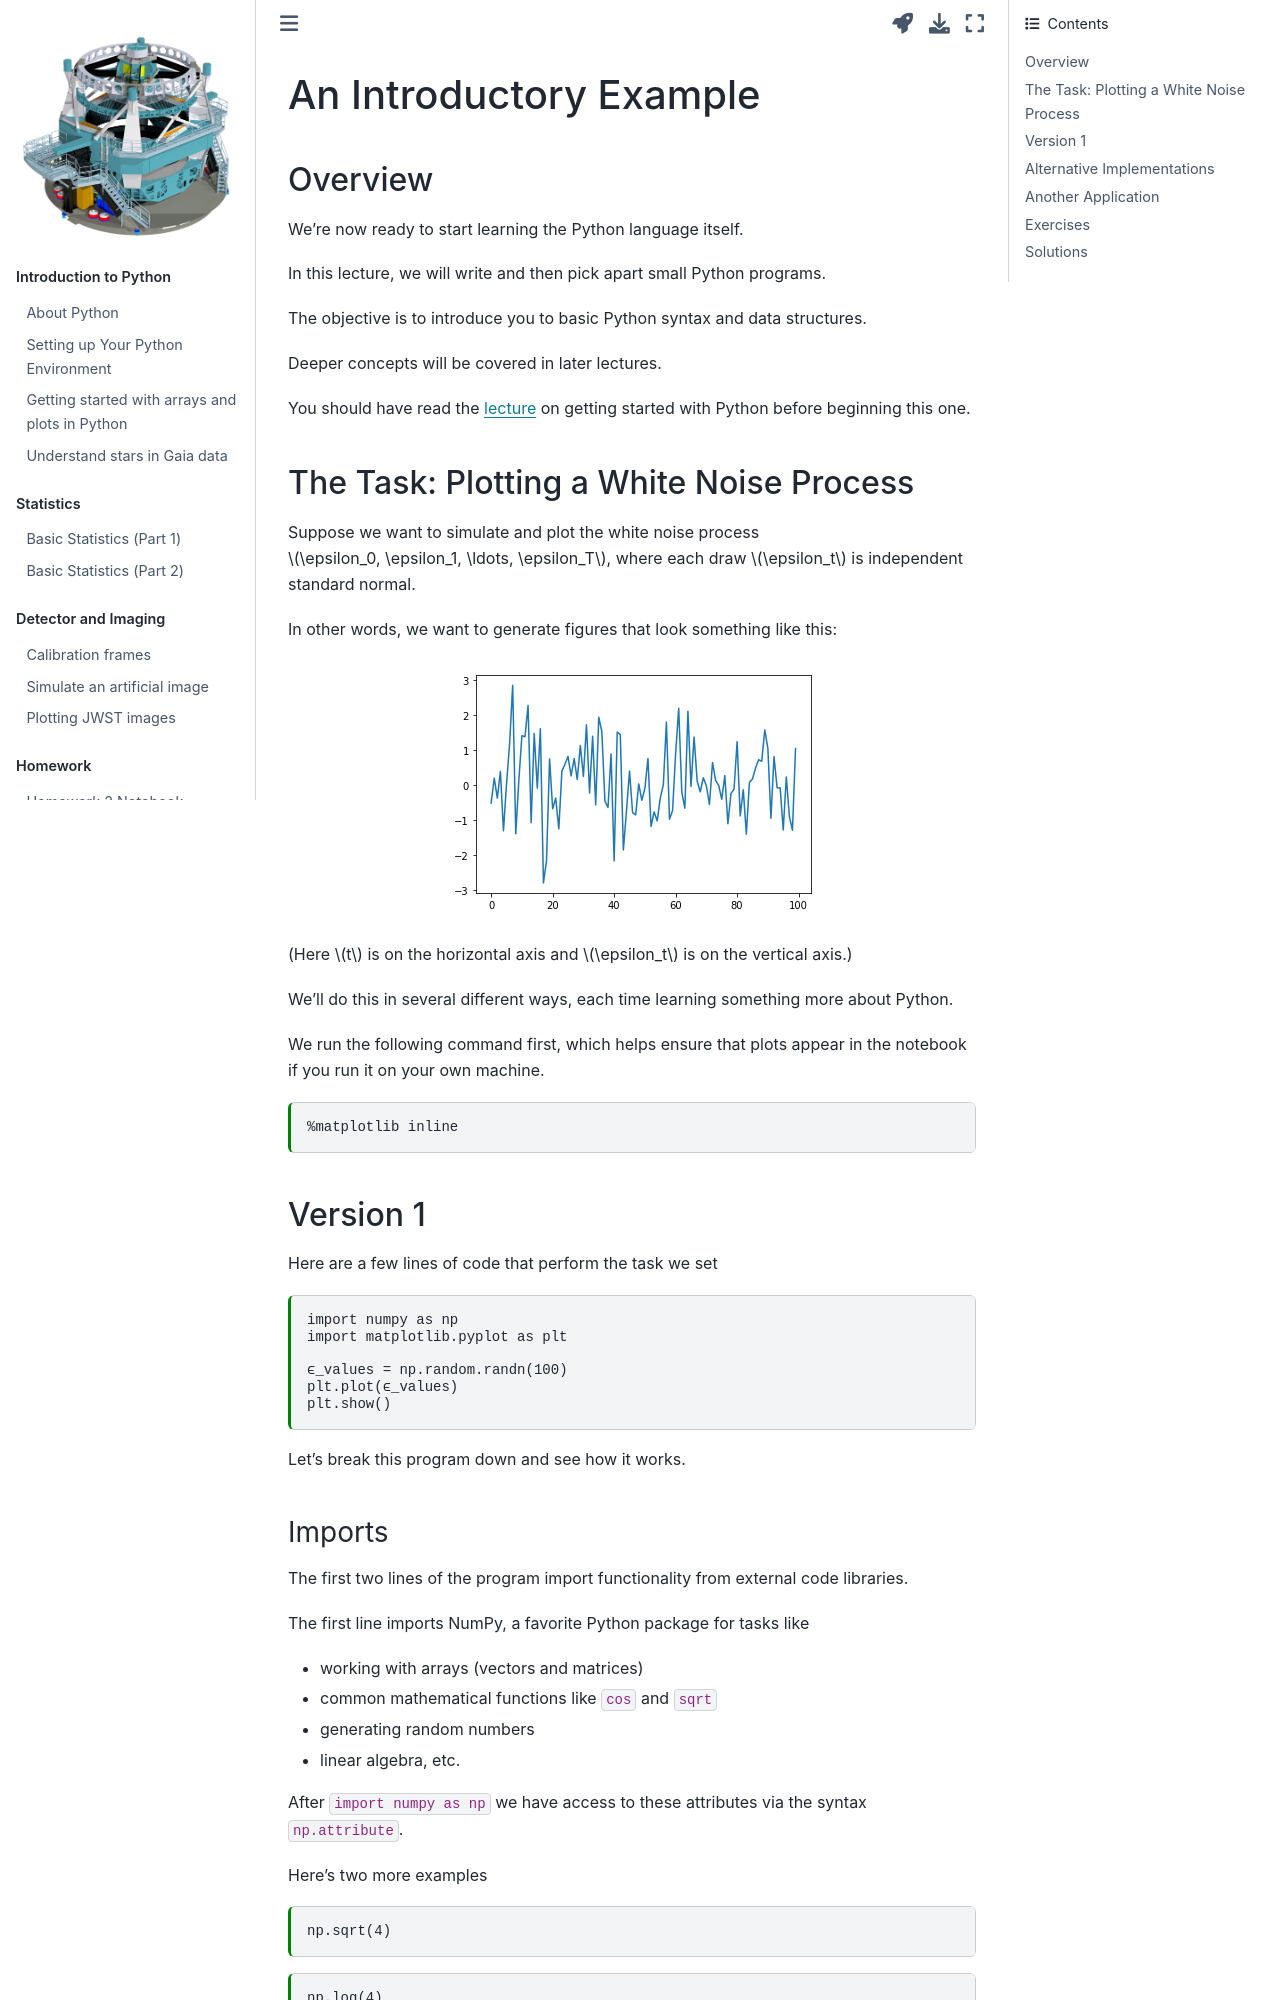

repository: AstroJacobLi/ObsAstGreene · page: docs/intro_python/python_by_example.html · generator: jekyll

---
jupytext:
  text_representation:
    extension: .md
    format_name: myst
kernelspec:
  display_name: Python 3
  language: python
  name: python3
---

(python_by_example)=

# An Introductory Example

## Overview

We\'re now ready to start learning the Python language itself.

In this lecture, we will write and then pick apart small Python
programs.

The objective is to introduce you to basic Python syntax and data
structures.

Deeper concepts will be covered in later lectures.

You should have read the {ref}`lecture <getting_started>` on getting started with Python before beginning this one.

## The Task: Plotting a White Noise Process

Suppose we want to simulate and plot the white noise process
$\epsilon_0, \epsilon_1, \ldots, \epsilon_T$, where each draw
$\epsilon_t$ is independent standard normal.

In other words, we want to generate figures that look something like
this:

```{figure} /_static/lecture_specific/python_by_example/test_program_1_updated.png
```

(Here $t$ is on the horizontal axis and $\epsilon_t$ is on the vertical
axis.)

We\'ll do this in several different ways, each time learning something
more about Python.

We run the following command first, which helps ensure that plots appear
in the notebook if you run it on your own machine.

```{code-cell} python3
%matplotlib inline
```

## Version 1

(ourfirstprog)=

Here are a few lines of code that perform the task we set

```{code-cell} ipython3
import numpy as np
import matplotlib.pyplot as plt

ϵ_values = np.random.randn(100)
plt.plot(ϵ_values)
plt.show()
```

Let\'s break this program down and see how it works.

(import)=
